Run: headless pygame with SDL's dummy video driver; simulated clock (each Clock.tick advances the game by its frame time, no real sleeping); random seed 0; keys injected as events and as key.get_pressed() state; no mouse input.
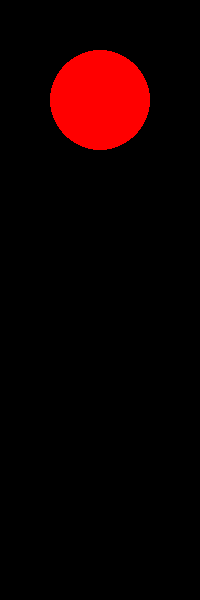
Frame 1 of 4 · flips 1–60 · no input
Frame 2 of 4 · flips 61–180 · tapped SPACE, RETURN · held RIGHT (→), D · screen unchanged from frame 1, image omitted
Frame 3 of 4 · flips 181–300 · held DOWN (↓), S · screen unchanged from frame 2, image omitted
Frame 4 of 4 · flips 301–420 · held LEFT (←), A, UP (↑), W · screen unchanged from frame 3, image omitted

The pygame program that drew these frames:

import pygame
import time

# Pygame initialisieren
pygame.init()

# Bildschirmabmessungen
width, height = 200, 600
screen = pygame.display.set_mode((width, height))
pygame.display.set_caption('Ampel Auto Schenkon --> Städtli bzw. umgekehrt')

# Farben definieren
BLACK = (0, 0, 0)
WHITE = (255, 255, 255)
RED = (255, 0, 0)
YELLOW = (255, 255, 0)
GREEN = (0, 255, 0)

# Funktion, um einen Kreis zu zeichnen
def draw_circle(color, position):
    pygame.draw.circle(screen, color, position, 50)

# Hauptprogramm
def main():
    running = True
    clock = pygame.time.Clock()

    while running:
        for event in pygame.event.get():
            if event.type == pygame.QUIT:
                running = False

        # Hintergrundfarbe
        screen.fill(BLACK)

        # Ampelkreise zeichnen
        draw_circle(RED, (width // 2, 100))
        draw_circle(YELLOW, (width // 2, 300))
        draw_circle(GREEN, (width // 2, 500))

        # Kreise ansteuern
        # Rot an
        draw_circle(RED, (width // 2, 100))
        pygame.display.update()
        time.sleep(3)

        # Gelb an
        draw_circle(BLACK, (width // 2, 100))  # Rot aus
        draw_circle(YELLOW, (width // 2, 300))  # Gelb an
        pygame.display.update()
        time.sleep(1)

        # Grün an
        draw_circle(BLACK, (width // 2, 300))  # Gelb aus
        draw_circle(GREEN, (width // 2, 500))  # Grün an
        pygame.display.update()
        time.sleep(3)

        # Gelb an
        draw_circle(BLACK, (width // 2, 500))  # Grün aus
        draw_circle(YELLOW, (width // 2, 300))  # Gelb an
        pygame.display.update()
        time.sleep(1)

        # Rot an (zurück zum Anfang)
        draw_circle(BLACK, (width // 2, 300))  # Gelb aus
        draw_circle(RED, (width // 2, 100))  # Rot an

        pygame.display.update()
        time.sleep(3)

    pygame.quit()

if __name__ == "__main__":
    main()
